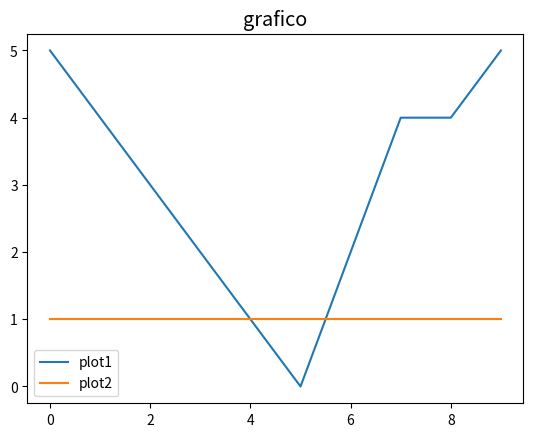

The matplotlib source for this figure:
import matplotlib.pyplot as plt
valores = [5,4,3,2,1,0,2,4,4,5]
valores2 = [1,1,1,1,1,1,1,1,1,1]
plt.plot(valores,label="plot1")
plt.plot(valores2,label="plot2")
plt.legend()
plt.style.use("ggplot")
plt.title("grafico")
